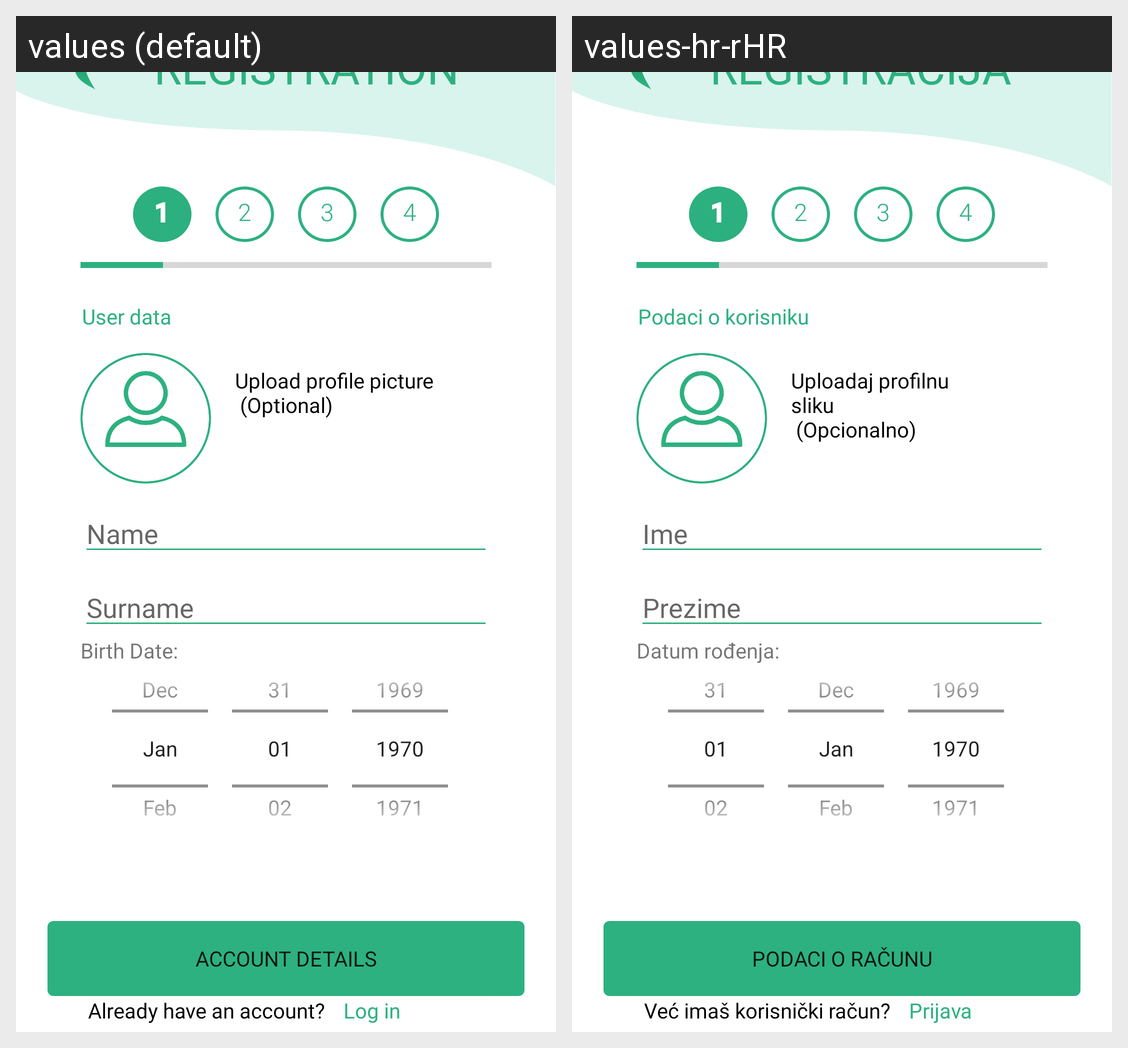

Translations of the strings shown on this Android screen, per locale in the grid:
Android screen res/layout/activity_registration_step1.xml rendered under 2 locales, left to right: values (default), values-hr-rHR. Device: Nexus 5 (rendered at 1080×1920; each locale shown at half size, 540×960, under a caption strip naming it); theme Theme.TreeApp.
Strings drawn on this screen, with the default value and each locale's value (text and hints the layout hard-codes, and strings that could not be matched under every locale, appear in the picture but are not listed):

registration
  values: REGISTRATION
  values-hr-rHR: REGISTRACIJA

step1
  values: User data
  values-hr-rHR: Podaci o korisniku

already_have_account
  values: Already have an account?
  values-hr-rHR: Već imaš korisnički račun?

surname
  values: Surname
  values-hr-rHR: Prezime

name
  values: Name
  values-hr-rHR: Ime

step1_next_button
  values: Account Details
  values-hr-rHR: Podaci o računu

login
  values: Log in
  values-hr-rHR: Prijava

profilepicture
  values: Upload profile picture 
       (Optional)
  values-hr-rHR: Uploadaj profilnu sliku 
       (Opcionalno)

DatePicker
  values: Birth Date:
  values-hr-rHR: Datum rođenja:
